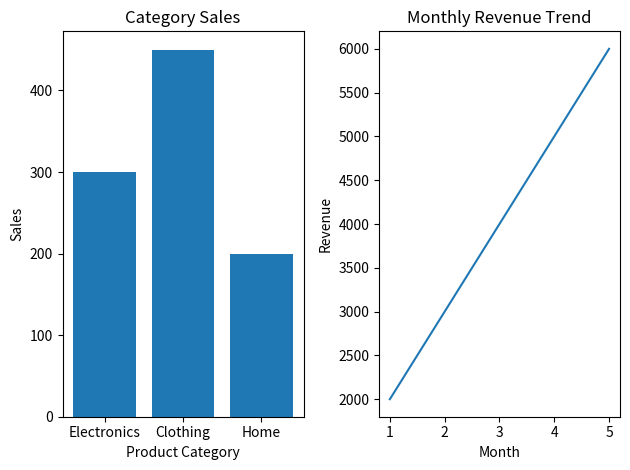

Reproduce this figure in Python.
import matplotlib.pyplot as plt

# Data for bar chart
categories = ['Electronics', 'Clothing', 'Home']
sales = [300, 450, 200]

# Data for line plot (example trend)
months = [1, 2, 3, 4, 5]
revenue = [2000, 3000, 4000, 5000, 6000]

# Create first subplot (Bar Chart)
plt.subplot(1, 2, 1)
plt.bar(categories, sales)
plt.title("Category Sales")
plt.xlabel("Product Category")
plt.ylabel("Sales")

# Create second subplot (Line Plot)
plt.subplot(1, 2, 2)
plt.plot(months, revenue)
plt.title("Monthly Revenue Trend")
plt.xlabel("Month")
plt.ylabel("Revenue")

# Prevent overlapping
plt.tight_layout()

# Show dashboard
plt.show()
